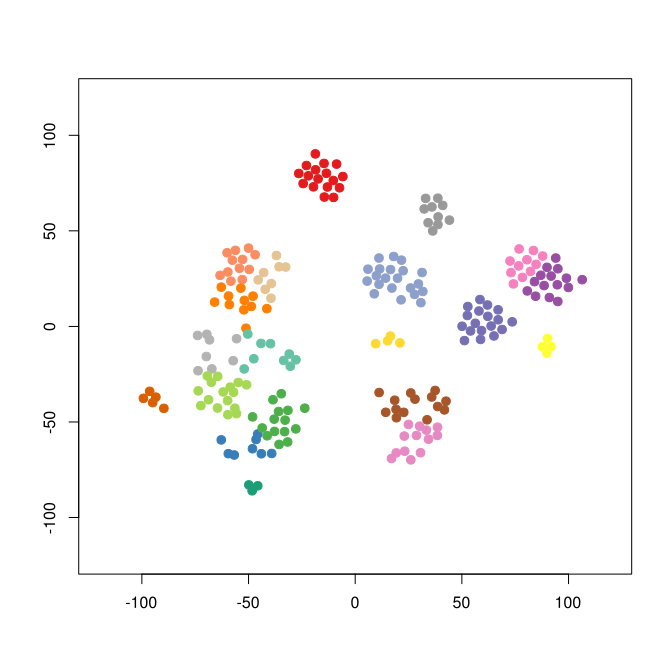

The table this chart was drawn from, first rows:
smile	binding.affinity
[H]OC(C1=C([H])C([H])=C(C([H])=C1[H])C1=…	990
[H]OC(C1=C([H])C([H])=C(C([H])=C1[H])C1=…	1480
[H]OC(C1=C([H])C([H])=C(C([H])=C1[H])C1=…	3330
[H]OC(C1=C([H])C([H])=C(C([H])=C1[H])C1=…	2770
[H]OC(C1=C([H])C([H])=C(C([H])=C1[H])C1=…	390
[H]OC(C1=C([H])C([H])=C(C([H])=C1[H])C1=…	2970
[H]OC(C1=C([H])C([H])=C(C([H])=C1[H])C1=…	1130
[H]OC(=O)C([H])([H])N([H])C(=O)N([H])C1=…	1300
[H]OC(C1=C([H])C([H])=C(C([H])=C1[H])C1=…	410
[H]OC(C1=C([H])C([H])=C(C([H])=C1[H])C1=…	340
[H]OC(C1=C([H])C([H])=C(C([H])=C1[H])C1=…	730
[H]OC(C1=C([H])C([H])=C(C([H])=C1[H])C1=…	250
[H]OC(C1=C([H])C([H])=C(C([H])=C1[H])C1=…	960
[H]OC(C1=C([H])C([H])=C(C([H])=C1[H])C1=…	1990
[H]OC(=O)C([H])([H])C([H])([H])C1=NOC(N(…	1160
[H]OC(C1=C([H])C([H])=C(C([H])=C1[H])C1=…	190
[H]OC(C1=C([H])C([H])=C(C([H])=C1[H])C1=…	3730
[H]OC(C1=C([H])C([H])=C(C([H])=C1[H])C1=…	4980
[H]OC(C1=C([H])C([H])=C(C([H])=C1[H])C1=…	2540
[H]OC(C1=C([H])C([H])=C(C([H])=C1[H])C1=…	1780
[H]OC(C1=C([H])C([H])=C(C([H])=C1[H])C1=…	930
[H]OC(C1=C([H])C([H])=C(C([H])=C1[H])C1=…	630
[H]OC(C1=C([H])C([H])=C(C([H])=C1[H])C1=…	420
[H]OC(C1=C([H])C([H])=C(C([H])=C1[H])C1=…	680
[H]OC(C1=C([H])C([H])=C(C([H])=C1[H])C1=…	1200
[H]OC(C1=C([H])C([H])=C(C([H])=C1[H])C1=…	200
[H]OC(C1=C([H])C([H])=C(C([H])=C1[H])C1=…	3160
[H]OC(C1=C([H])C([H])=C(C([H])=C1[H])N1\…	350
[H]OC(C1=C([H])C([H])=C(C([H])=C1[H])C1=…	5320
[H]OC(C1=C([H])C([H])=C(C([H])=C1[H])C1=…	670
[H]OC(C1=C([H])C([H])=C(C([H])=C1[H])C1=…	390
[H]OC(C1=C([H])C([H])=C(C([H])=C1[H])C1=…	290
[H]OC(C1=C([H])C([H])=C(C([H])=C1[H])C1=…	140
[H]OC([H])([H])C([H])([H])C([H])([H])C1=…	650
[H]OC1=C([H])C([H])=C(C([H])=C1[H])C1=NO…	1170
[H]OC(C1=C([H])C([H])=C(C([H])=C1[H])C1=…	2550
[H]OC(C1=C([H])C([H])=C(C([H])=C1[H])C1=…	464
[H]OC(C1=C([H])C([H])=C(C([H])=C1[H])C(=…	1.45
[H]OC(C1=C([H])C([H])=C(C([H])=C1[H])N(C…	26
[H]OC(C1=C([H])C([H])=C(C([H])=C1[H])N(C…	199
[H]OC(C1=C([H])C([H])=C(C([H])=C1[H])N(C…	99.5
[H]OC(C1=C([H])C([H])=C(C([H])=C1[H])C(=…	2.65
[H]OC(C1=C([H])C([H])=C(C([H])=C1[H])N(C…	930
[H]OC(=O)C([H])([H])N(C(=O)C([H])([H])C(…	376
[H]OC([H])([H])C([H])([H])C([H])([H])C([…	60
[H]OC(C1=C([H])C([H])=C(C([H])=C1[H])N(C…	105
[H]OC(C1=C([H])N=C(S1)N(C(=O)C([H])(C([H…	1576
[H]OC(C1=C([H])N=C(S1)N(C(=O)C1=C([H])C(…	111
[H]OC(C1=C([H])N=C(S1)N(C(=O)C1=C([H])C(…	9
[H]OC(C1=C([H])N=C(S1)N(C(=O)C1=C([H])C(…	22
[H]OC(C1=C([H])N=C(S1)N(C(=O)C([H])(C([H…	1280
[H]OC(C1=NC([H])=C(C([H])=C1[H])N(C(=O)C…	22
[H]OC(C1=C([H])N=C(S1)N(C(=O)C([H])(C([H…	984
[H]OC(C1=NC([H])=C(C([H])=C1[H])C(=O)N(C…	47
[H]OC(C1=C([H])N=C(S1)N(C(=O)C([H])(C([H…	148
[H]OC(C1=C([H])N=C(S1)N(C(=O)C1=C([H])C(…	3332
[H]OC(C1=C([H])N=C(S1)N(C(=O)C([H])(C([H…	20
[H]OC(C1=C([H])N=C(S1)N(C(=O)C([H])(C([H…	31
[H]OC(C1=NC([H])=C(C([H])=C1[H])C(=O)N(C…	117
[H]OC(C1=NC([H])=C(C([H])=C1[H])N(C(=S)N…	24
... 162 more rows
